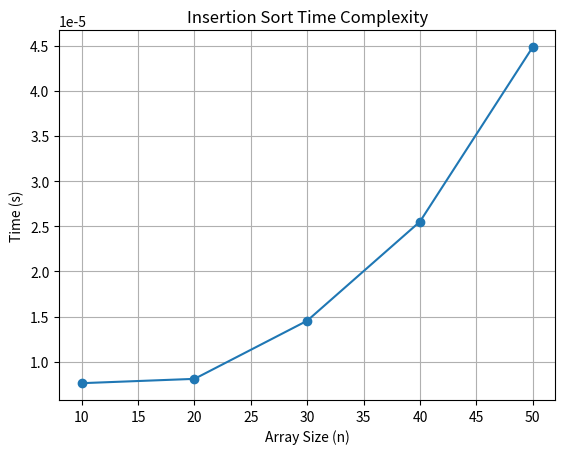

Python code for this plot:
import random
import time
import matplotlib.pyplot as plt

def analyze_time_complexity():
    sizes = [10, 20, 30, 40, 50]
    execution_times = []
    sorted_arrays = []

    for size in sizes:
        array = [random.randint(1, 1000) for _ in range(size)]
        start_time = time.time()
        sorted_array = insertion_sort(array)
        end_time = time.time()
        execution_time = end_time - start_time
        execution_times.append(execution_time)
        sorted_arrays.append(sorted_array)

    return sizes, execution_times, sorted_arrays

def insertion_sort(array):
    for i in range(1, len(array)):
        j = i
        while j >= 1 and array[j] < array[j-1]:
            array[j] , array[j-1] = array[j-1] , array[j]
            j = j - 1
    return array

def plot_growth_rate(sizes, execution_times):
    plt.plot(sizes, execution_times, marker='o')
    plt.title('Insertion Sort Time Complexity')
    plt.xlabel('Array Size (n)')
    plt.ylabel('Time (s)')
    plt.grid(True)
    plt.show()

if __name__ == "__main__":
    sizes, execution_times, sorted_arrays = analyze_time_complexity()
    print("Sizes:", sizes)
    print("Execution Times:", execution_times)
    for size, sorted_array in zip(sizes, sorted_arrays):
        print(f"Sorted Array for size {size}:", sorted_array)
    plot_growth_rate(sizes, execution_times)
